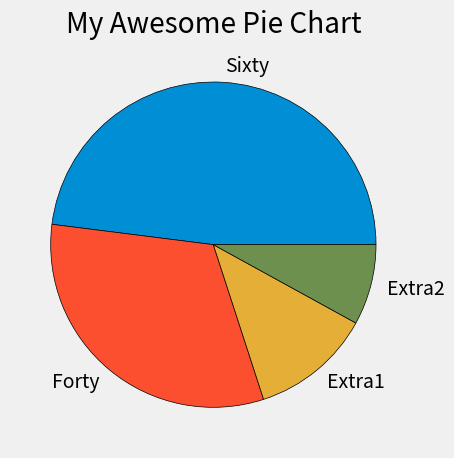

Source code (Python):
from matplotlib import pyplot as plt

plt.style.use('fivethirtyeight')

slices = [120, 80, 30, 20]
labels = ['Sixty', 'Forty', 'Extra1', 'Extra2']
colors = ['#008fd5', '#fc4f30', '#e5ae37', '#6d904f']

# this is to output or create the pie chart
plt.pie(slices, labels=labels, colors=colors, wedgeprops={'edgecolor': 'black'})

plt.title('My Awesome Pie Chart')
plt.tight_layout()
plt.show()
